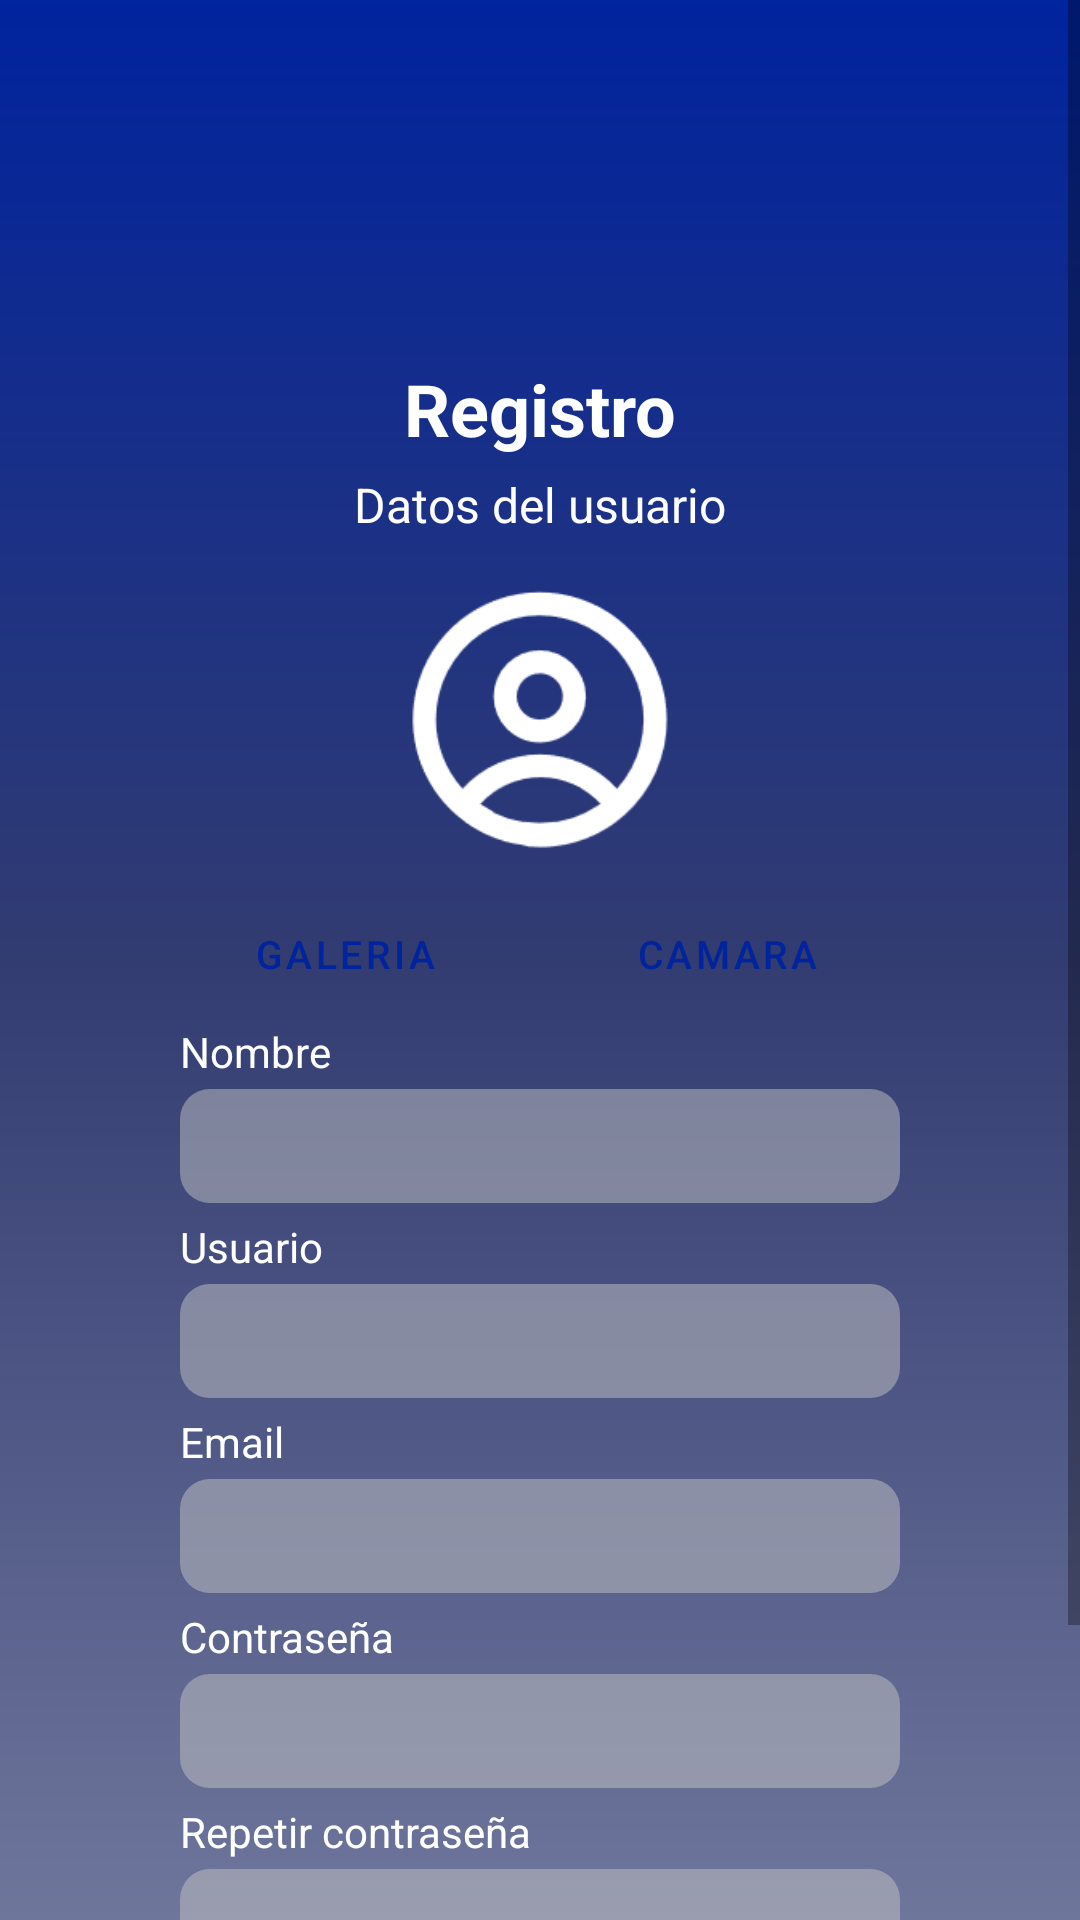

Reconstruct the res/layout file that produces this screen, plus the resources it refers to.
<!-- AndroidManifest.xml: application theme Theme.Bicisupport -->
<!-- res/layout/activity_user_register.xml -->
<?xml version="1.0" encoding="utf-8"?>
<androidx.constraintlayout.widget.ConstraintLayout xmlns:android="http://schemas.android.com/apk/res/android"
    xmlns:app="http://schemas.android.com/apk/res-auto"
    xmlns:tools="http://schemas.android.com/tools"
    android:layout_width="match_parent"
    android:layout_height="match_parent"
    android:background="@drawable/background"
    tools:context=".activities.UserRegisterActivity">

    <ScrollView
        android:layout_width="match_parent"
        android:layout_height="match_parent"
        app:layout_constraintEnd_toEndOf="parent"
        app:layout_constraintStart_toStartOf="parent"
        app:layout_constraintTop_toTopOf="parent">

        <LinearLayout
            android:layout_width="match_parent"
            android:layout_height="wrap_content"
            android:orientation="vertical">

            <ImageView
                android:id="@+id/imageView2"
                android:layout_width="100dp"
                android:layout_height="100dp"
                android:layout_gravity="center_horizontal"
                android:layout_marginTop="20dp"
                app:srcCompat="@drawable/logo_bs" />

            <TextView
                android:id="@+id/textView5"
                android:layout_width="wrap_content"
                android:layout_height="wrap_content"
                android:layout_gravity="center"
                android:layout_marginTop="0dp"
                android:text="@string/register_text"
                android:textColor="@color/white"
                android:textSize="24sp"
                android:textStyle="bold" />

            <TextView
                android:id="@+id/textView6"
                android:layout_width="wrap_content"
                android:layout_height="wrap_content"
                android:layout_gravity="center"
                android:layout_marginTop="5dp"
                android:text="@string/user_data"
                android:textColor="@color/white"
                android:textSize="16sp"
                app:layout_constraintEnd_toEndOf="parent"
                app:layout_constraintStart_toStartOf="parent"
                app:layout_constraintTop_toBottomOf="@+id/textView5" />

            <ImageView
                android:id="@+id/profile_register_picture"
                android:layout_width="100dp"
                android:layout_height="100dp"
                android:layout_gravity="center"
                android:layout_marginTop="10dp"
                app:layout_constraintEnd_toEndOf="parent"
                app:layout_constraintStart_toStartOf="parent"
                app:layout_constraintTop_toBottomOf="@+id/textView6"
                app:srcCompat="@drawable/profile" />

            <LinearLayout
                android:layout_width="match_parent"
                android:layout_height="match_parent"
                android:layout_marginTop="10dp"
                android:orientation="horizontal">

                <com.google.android.material.button.MaterialButton
                    android:id="@+id/gallery_button"
                    android:layout_width="match_parent"
                    android:layout_height="38dp"
                    android:layout_gravity="center"
                    android:layout_marginStart="60dp"
                    android:layout_marginEnd="10dp"
                    android:layout_weight="1"
                    android:background="@drawable/round_button"
                    android:text="@string/gallery_text"
                    android:textColor="@color/project_blue"
                    android:textSize="13sp"
                    app:backgroundTint="@color/white" />

                <com.google.android.material.button.MaterialButton
                    android:id="@+id/camera_button"
                    android:layout_width="match_parent"
                    android:layout_height="38dp"
                    android:layout_marginStart="5dp"
                    android:layout_marginEnd="60dp"
                    android:layout_weight="1"
                    android:background="@drawable/round_button"
                    android:text="@string/camera_text"
                    android:textColor="@color/project_blue"
                    android:textSize="13sp"
                    app:backgroundTint="@color/white" />
            </LinearLayout>

            <TextView
                android:id="@+id/textView"
                android:layout_width="match_parent"
                android:layout_height="wrap_content"
                android:layout_marginStart="60dp"
                android:layout_marginTop="1dp"
                android:layout_marginEnd="60dp"
                android:paddingTop="3dp"
                android:text="@string/name"
                android:textColor="@color/white"
                android:textSize="14sp"
                app:layout_constraintTop_toBottomOf="@+id/imageView" />

            <EditText
                android:id="@+id/edit_text_name"
                android:layout_width="match_parent"
                android:layout_height="38dp"
                android:layout_marginStart="60dp"
                android:layout_marginTop="3dp"
                android:layout_marginEnd="60dp"
                android:background="@drawable/custom_edit_text_rounded"
                android:ems="10"
                android:inputType="textPersonName"
                android:textColor="@color/white" />

            <TextView
                android:id="@+id/ModificarCuenta_LabelNombre"
                android:layout_width="match_parent"
                android:layout_height="wrap_content"
                android:layout_marginStart="60dp"
                android:layout_marginTop="5dp"
                android:layout_marginEnd="60dp"
                android:text="@string/user"
                android:textColor="@color/white"
                android:textSize="14sp" />

            <EditText
                android:id="@+id/edit_text_user"
                android:layout_width="match_parent"
                android:layout_height="38dp"
                android:layout_marginStart="60dp"
                android:layout_marginTop="3dp"
                android:layout_marginEnd="60dp"
                android:background="@drawable/custom_edit_text_rounded"
                android:ems="10"
                android:inputType="textPersonName"
                android:textColor="@color/white" />

            <TextView
                android:id="@+id/textView3"
                android:layout_width="match_parent"
                android:layout_height="wrap_content"
                android:layout_marginStart="60dp"
                android:layout_marginTop="5dp"
                android:layout_marginEnd="60dp"
                android:text="@string/email"
                android:textColor="@color/white"
                android:textSize="14sp" />

            <EditText
                android:id="@+id/edit_text_email"
                android:layout_width="match_parent"
                android:layout_height="38dp"
                android:layout_marginStart="60dp"
                android:layout_marginTop="3dp"
                android:layout_marginEnd="60dp"
                android:background="@drawable/custom_edit_text_rounded"
                android:ems="10"
                android:inputType="textEmailAddress"
                android:textColor="@color/white" />

            <TextView
                android:id="@+id/textView4"
                android:layout_width="match_parent"
                android:layout_height="wrap_content"
                android:layout_marginStart="60dp"
                android:layout_marginTop="5dp"
                android:layout_marginEnd="60dp"
                android:text="@string/password"
                android:textColor="@color/white"
                android:textSize="14sp" />

            <EditText
                android:id="@+id/edit_text_password"
                android:layout_width="match_parent"
                android:layout_height="38dp"
                android:layout_marginStart="60dp"
                android:layout_marginTop="3dp"
                android:layout_marginEnd="60dp"
                android:background="@drawable/custom_edit_text_rounded"
                android:ems="10"
                android:inputType="textPassword"
                android:textColor="@color/white" />

            <TextView
                android:id="@+id/textView7"
                android:layout_width="match_parent"
                android:layout_height="wrap_content"
                android:layout_marginStart="60dp"
                android:layout_marginTop="5dp"
                android:layout_marginEnd="60dp"
                android:text="@string/repeat_password"
                android:textColor="@color/white"
                android:textSize="14sp" />

            <EditText
                android:id="@+id/edit_text_repeat_password"
                android:layout_width="match_parent"
                android:layout_height="38dp"
                android:layout_marginStart="60dp"
                android:layout_marginTop="3dp"
                android:layout_marginEnd="60dp"
                android:background="@drawable/custom_edit_text_rounded"
                android:ems="10"
                android:inputType="textPassword"
                android:textColor="@color/white" />

            <com.google.android.material.button.MaterialButton
                android:id="@+id/btn_register_next"
                android:layout_width="match_parent"
                android:layout_height="38dp"
                android:layout_marginStart="60dp"
                android:layout_marginTop="15dp"
                android:layout_marginEnd="60dp"
                android:background="@drawable/round_button"
                android:text="@string/next"
                android:textColor="@color/project_blue"
                android:textStyle="bold"
                app:backgroundTint="@color/white" />

            <TextView
                android:id="@+id/login_option"
                android:layout_width="match_parent"
                android:layout_height="wrap_content"
                android:layout_marginStart="60dp"
                android:layout_marginTop="3dp"
                android:layout_marginEnd="60dp"
                android:layout_marginBottom="20dp"
                android:gravity="center"
                android:text="@string/go_to_login"
                android:textColor="@color/white"
                android:textSize="14sp" />

        </LinearLayout>
    </ScrollView>
</androidx.constraintlayout.widget.ConstraintLayout>
<!-- resources referenced by this layout -->
<resources>
  <color name="project_blue">#00239E</color>
  <color name="white">#FFFFFFFF</color>
  <!-- drawable background (drawable) -->
  <?xml version="1.0" encoding="utf-8"?>
  <shape xmlns:android="http://schemas.android.com/apk/res/android"
      android:shape="rectangle">
      <gradient
          android:startColor="#6F769C"
          android:centerColor="#323C71"
          android:endColor="@color/project_blue"
          android:angle="90" />
  </shape>
  <!-- drawable custom_edit_text_rounded (drawable) -->
  <?xml version="1.0" encoding="utf-8"?>
  <selector xmlns:android="http://schemas.android.com/apk/res/android">
      <item android:state_enabled="true">
          <shape android:shape="rectangle">
              <solid android:color="@color/transparent_grey" />
              <corners android:radius="10dp" />
          </shape>
      </item>
  </selector>
  <!-- drawable profile: png bitmap (drawable, 2577 bytes) -->
  <string name="camera_text">Camara</string>
  <string name="email">Email</string>
  <string name="gallery_text">Galeria</string>
  <string name="go_to_login">Ya tienes cuenta? <u>Inicia sesión aquí</u></string>
  <string name="name">Nombre</string>
  <string name="next">Siguiente</string>
  <string name="password">Contraseña</string>
  <string name="register_text">Registro</string>
  <string name="repeat_password">Repetir contraseña</string>
  <string name="user">Usuario</string>
  <string name="user_data">Datos del usuario</string>
  <style name="Theme.Bicisupport" parent="Theme.MaterialComponents.DayNight.DarkActionBar">
          
          <item name="colorPrimary">@color/purple_500</item>
          <item name="colorPrimaryVariant">@color/purple_700</item>
          <item name="colorOnPrimary">@color/white</item>
          
          <item name="colorSecondary">@color/teal_200</item>
          <item name="colorSecondaryVariant">@color/teal_700</item>
          <item name="colorOnSecondary">@color/black</item>
          
          <item name="android:statusBarColor" tools:targetApi="l">?attr/colorPrimaryVariant</item>
          
      </style>
  <color name="transparent_grey">#80C4C4C4</color>
  <color name="purple_500">#FF6200EE</color>
  <color name="purple_700">#FF3700B3</color>
  <color name="teal_200">#FF03DAC5</color>
  <color name="teal_700">#FF018786</color>
  <color name="black">#FF000000</color>
</resources>
